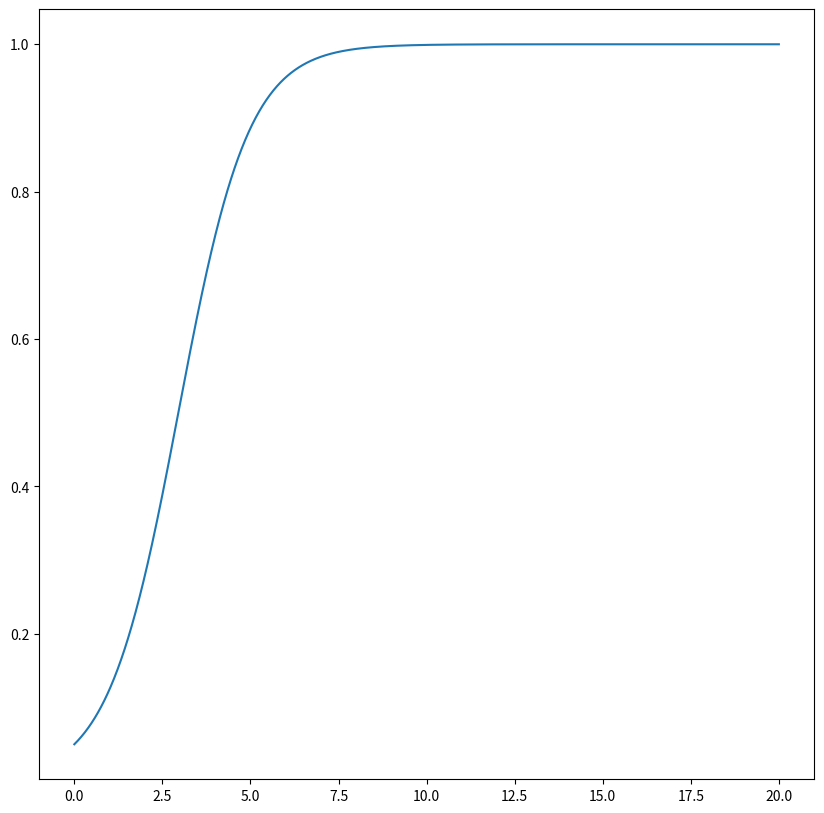
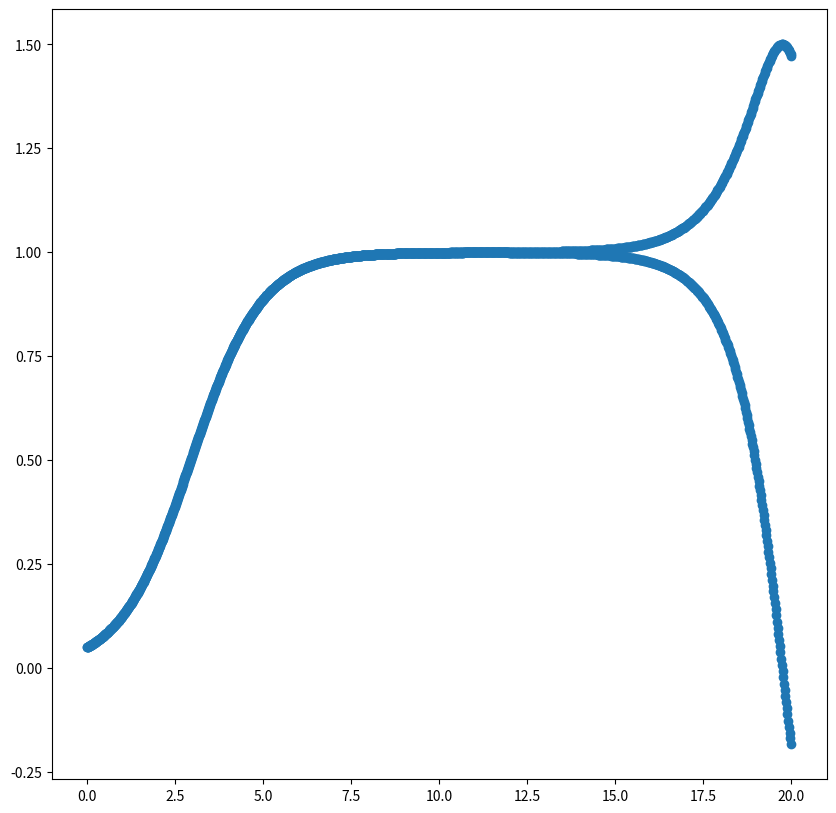
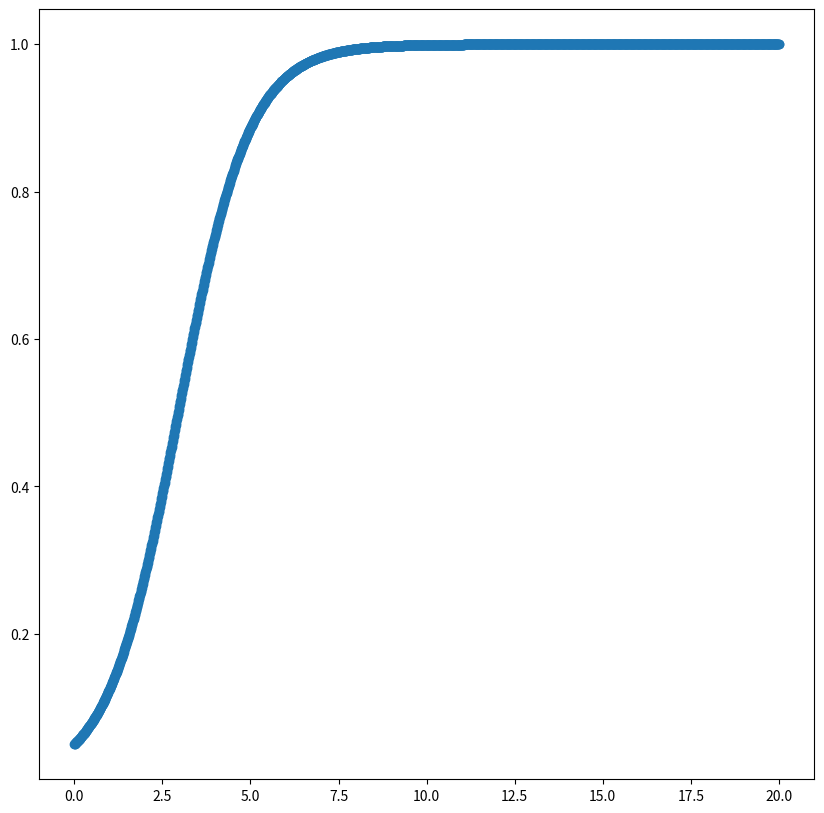
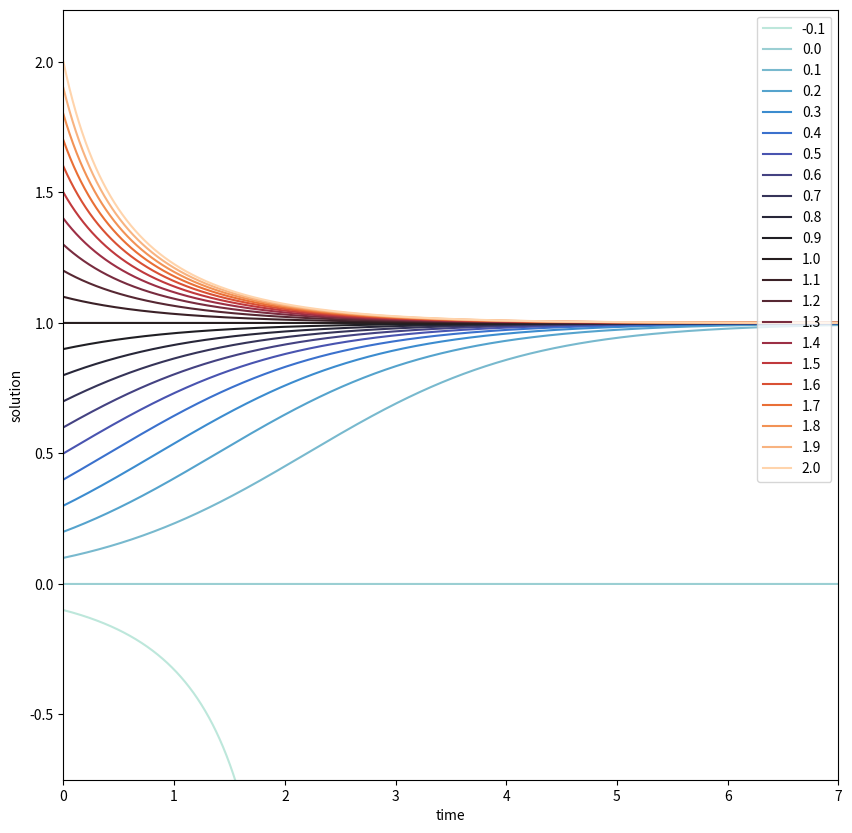

Here is the Python script that generated these plots, in order:
import numpy as np
import matplotlib.pyplot as plt
import pandas as pd
import seaborn as sns

def taylors_method(f, a, b, N, alpha):
  h = (b -a)/N
  Y = [(a, alpha)]
  for i in range (1, N + 1):
    Y += [(a + i * h, Y[-1][1] + h * f(Y[-1][0], Y[-1][1]))]
  return Y

def midpoint_method(f, a, b, N, alpha):
  h = (b -a)/N
  Y = [(a, alpha), (a + h, alpha + h * f(a, alpha))]
  for i in range (2, N + 1):
    Y += [(a + i * h, Y[-2][1] + 2 * h * f(Y[-1][0], Y[-1][1]))]
  return Y

def runge_kutta2(f, a, b, N, w):
  h = (b - a) / N
  Y = [(a, w)]
  for i in range(1, N + 1):
    K1 = h * f(a + (i - 1) * h, Y[-1][1])
    K2 = h * f(a + i * h, Y[-1][1] + K1)
    Y += [(a + i * h, Y[-1][1] + (K1 + K2) / 2)]
  return Y

logistic = lambda t, u : 1 * u * (1 - u)

points = np.array(taylors_method(logistic, 0, 20, 2000, 0.05))
time = points[:, 0]
solution = points[:, 1]

fig, ax = plt.subplots(figsize=(10,10))
ax.plot(time, solution)
fig.savefig("1a.pdf")

################################################################################
#1b.
points = np.array(midpoint_method(logistic, 0, 20, 2000, 0.05))
time = points[:, 0]
solution = points[:, 1]

fig, ax = plt.subplots(figsize=(10,10))
ax.scatter(time, solution)
fig.savefig("1b.pdf")

################################################################################
#1c.
points = np.array(runge_kutta2(logistic, 0, 20, 2000, 0.05))
time = points[:, 0]
solution = points[:, 1]

fig, ax = plt.subplots(figsize=(10,10))
ax.scatter(time, solution)
fig.savefig("1c.pdf")

################################################################################
#2.

u0 = np.round(np.linspace(-0.1, 2.0, 22).T, 2)
t0 = np.zeros(22).T
tf = np.full((22, 1),7)[0].T
points = np.array(runge_kutta2(logistic, t0, tf, 2000, u0))

time = points[:, 0]
solution = points[:, 1]

df = pd.DataFrame(data = {'time' : np.ravel(time, order = 'F'), 'solution' : np.ravel(solution, order = 'F'), 'u_0' : np.round(np.repeat(np.linspace(-0.1, 2.0, 22).T, 2001), 2)})

fig= plt.figure(figsize=(10,10))
ax = sns.lineplot(data = df, x = 'time', y = 'solution', hue = 'u_0', palette = 'icefire', legend = 'full')
ax.set(ylim = [-.75, 2.2], xlim = [0.0, 7.0])
ax.legend(loc = 'upper right')
fig.savefig("2.pdf")
